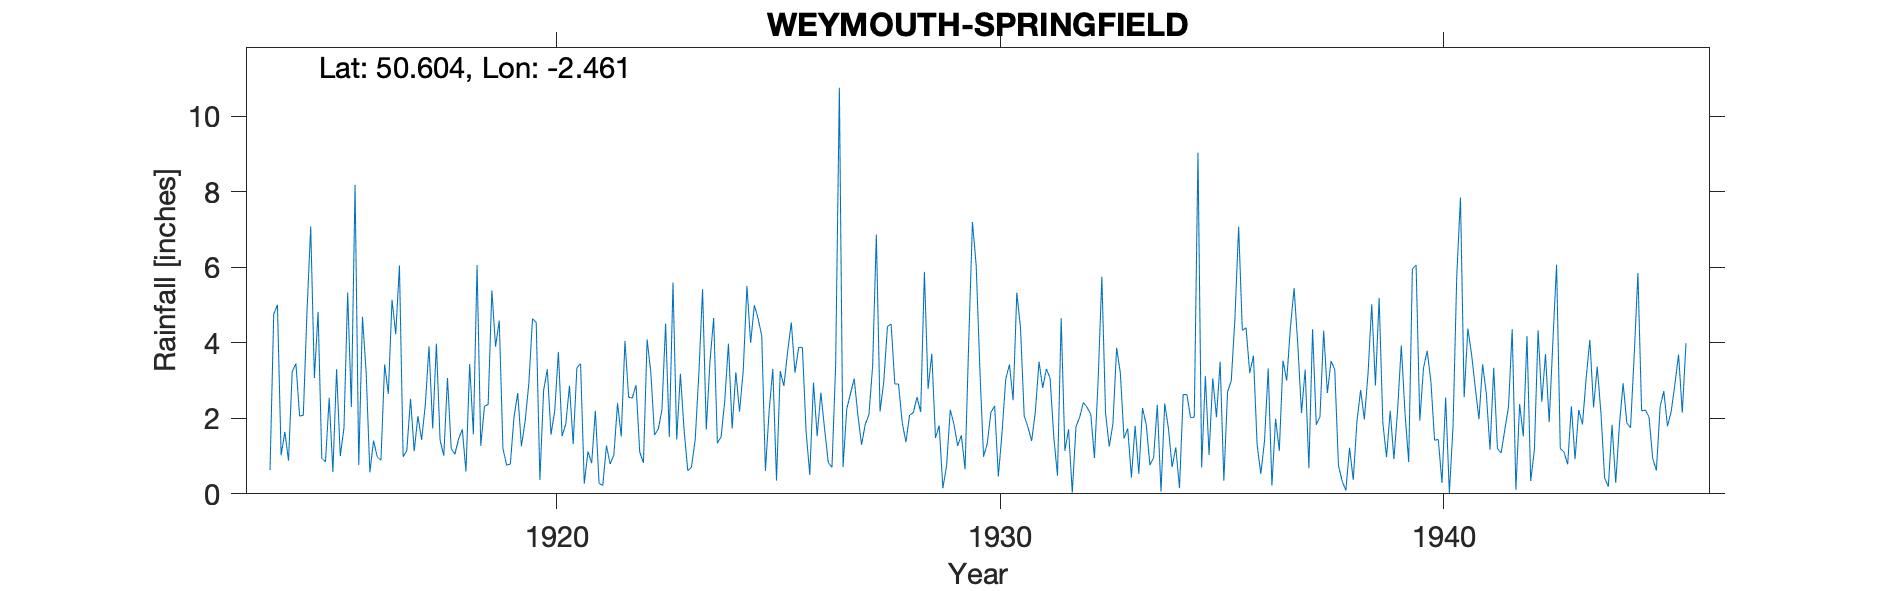

Data behind this chart, as committed beside it:
WEYMOUTH-SPRINGFIELD, , , , , , , , , , , , , , , , , , , , , , , 
Grid ref, SY675783, Long, -2.461, Lat, 50.6, Elevation, 96, ft, , , , , , , , , , , , , , , 
Station no, 1554, , , , , , , , , , , , , , , , , , , , , , 
, 1910, 1911, 1912, 1913, 1914, 1915, 1916, 1917, 1918, 1919, 1920, 1921, 1922, 1923, 1924, 1925, 1926, 1927, 1928, 1929, 1930, 1931, 1932
January, , , , , 0.63, 3.07, 0.76, 0.98, 3.07, 5.39, 4.54, 3.45, 4.05, 1.51, 4.66, 4.65, 3.88, 2.25, 4.5, 1.48, 3.32, 2.06, 1.71
February, , , , , 4.76, 4.82, 4.69, 1.15, 1.2, 3.9, 0.37, 0.27, 2.56, 5.6, 1.34, 4.19, 1.65, 2.65, 2.91, 1.81, 0.98, 1.77, 0.03
March, , , , , 5.01, 0.94, 3.22, 2.52, 1.05, 4.59, 2.74, 1.12, 2.54, 1.44, 1.51, 0.61, 0.5, 3.05, 2.91, 0.15, 1.33, 1.4, 1.78
April, , , , , 1.02, 0.85, 0.57, 1.13, 1.45, 1.2, 3.3, 0.81, 2.88, 3.18, 2.46, 2.19, 2.95, 2.1, 1.89, 0.74, 2.16, 2.16, 2.03
May, , , , , 1.64, 2.54, 1.41, 2.06, 1.71, 0.76, 1.57, 2.2, 1.11, 1.69, 3.98, 3.31, 1.53, 1.3, 1.37, 2.23, 2.33, 3.5, 2.42
June, , , , , 0.88, 0.58, 0.98, 1.43, 0.59, 0.79, 2.19, 0.28, 0.82, 0.61, 1.73, 0.35, 2.68, 1.84, 2.09, 1.84, 0.46, 2.81, 2.29
July, , , , , 3.24, 3.3, 0.89, 2.35, 3.44, 2.04, 3.76, 0.22, 4.09, 0.71, 3.22, 3.25, 1.72, 2.1, 2.15, 1.27, 1.62, 3.31, 2.11
August, , , , , 3.45, 1, 3.43, 3.91, 1.58, 2.67, 1.53, 1.28, 3.22, 1.43, 2.18, 2.86, 0.83, 3.39, 2.56, 1.55, 3.04, 3.06, 0.95
September, , , , , 2.06, 1.75, 2.65, 1.73, 6.06, 1.26, 1.85, 0.79, 1.56, 3.2, 3.27, 3.76, 0.7, 6.87, 2.17, 0.65, 3.43, 1.51, 3.02
October, , , , , 2.08, 5.33, 5.14, 3.98, 1.27, 1.92, 2.86, 1.03, 1.71, 5.42, 5.51, 4.54, 3.43, 2.18, 5.88, 4.07, 2.48, 0.48, 5.75
November, , , , , 4.83, 2.3, 4.23, 1.42, 2.32, 2.92, 1.32, 2.4, 2.22, 1.7, 4, 3.21, 10.76, 2.96, 2.78, 7.2, 5.33, 4.65, 2.14
December, , , , , 7.08, 8.19, 6.05, 1.01, 2.37, 4.64, 3.34, 1.52, 4.51, 3.51, 5, 3.88, 0.71, 4.43, 3.71, 6.06, 4.39, 1.14, 1.25
Total, , , , , 36.68, 34.67, 34.02, 23.67, 26.11, 32.08, 29.37, 15.37, 31.27, 30, 38.86, 36.8, 31.34, 35.12, 34.92, 29.05, 30.87, 27.85, 25.48
